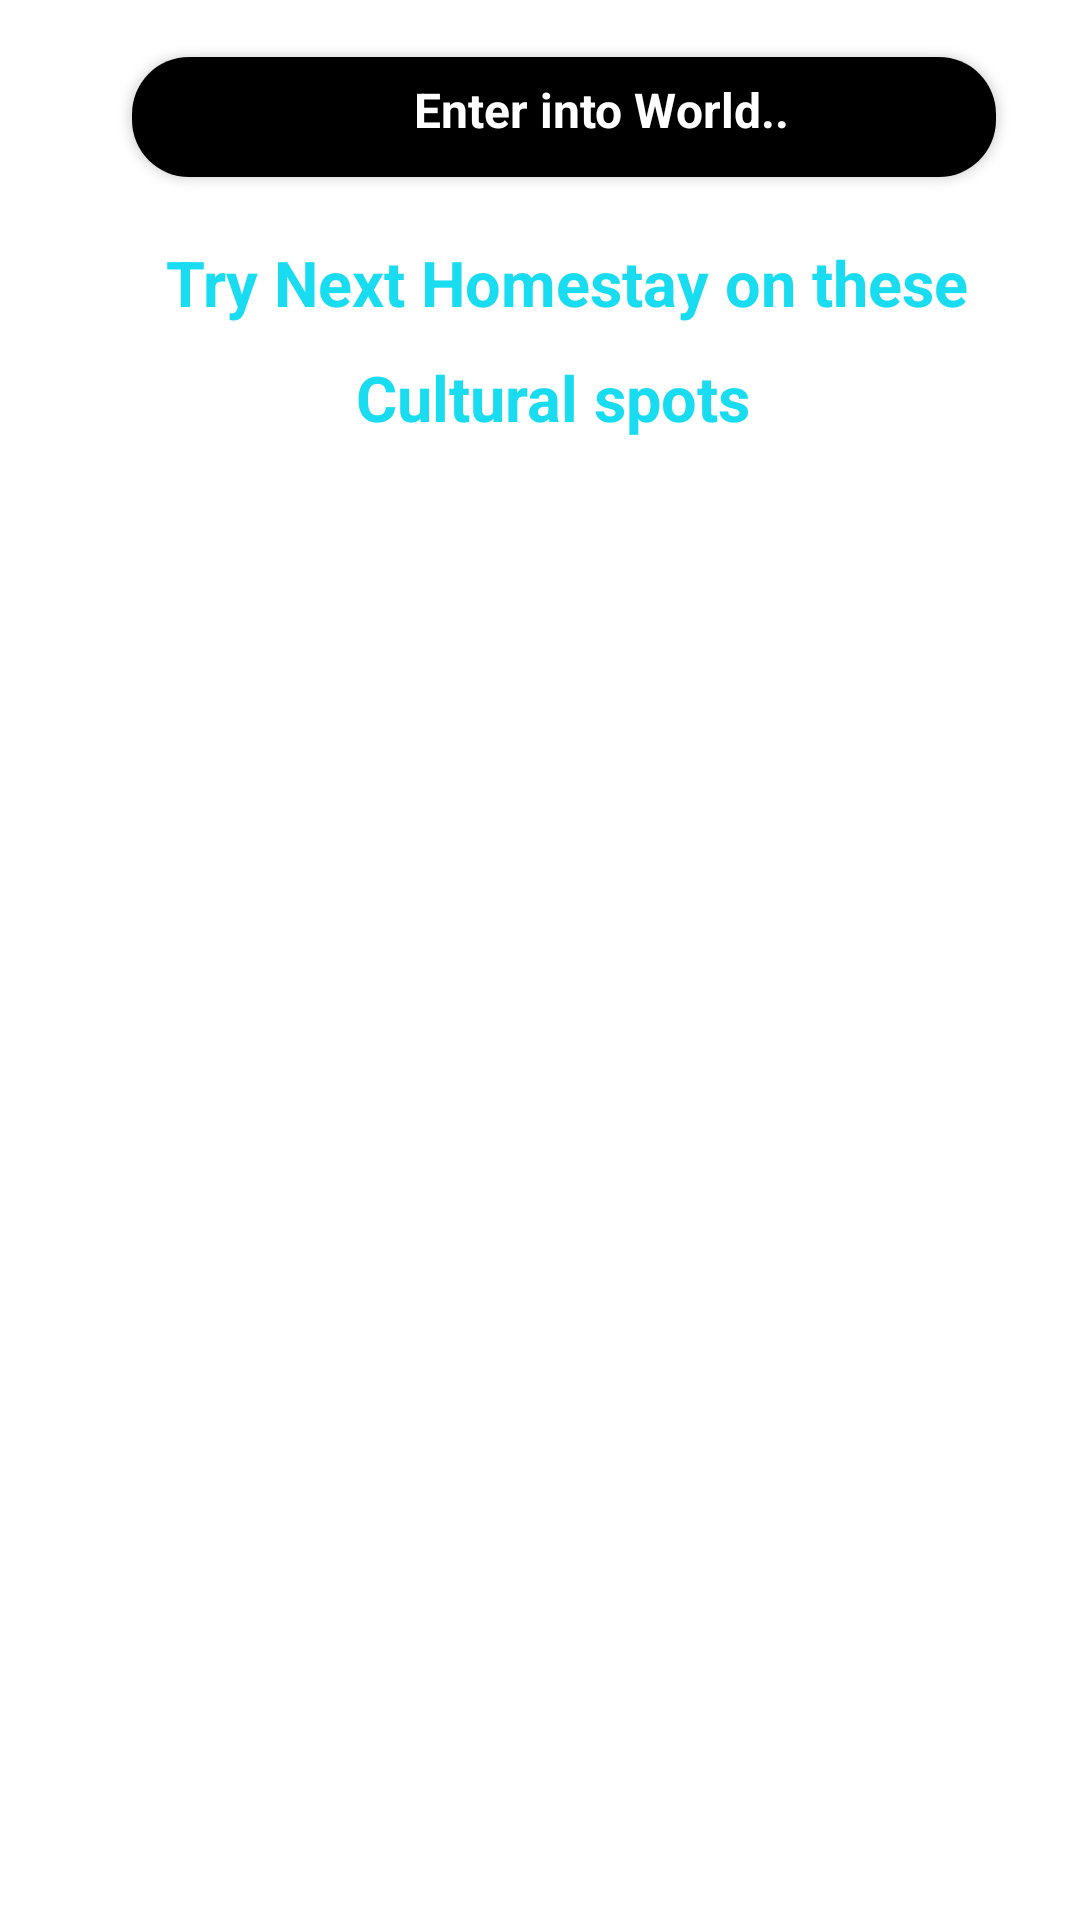

Android layout source for this screen:
<!-- AndroidManifest.xml: application theme Theme.Retrieve_img -->
<!-- res/layout/activity_explore.xml -->
<?xml version="1.0" encoding="utf-8"?>
<androidx.coordinatorlayout.widget.CoordinatorLayout xmlns:android="http://schemas.android.com/apk/res/android"
    xmlns:app="http://schemas.android.com/apk/res-auto"
    xmlns:tools="http://schemas.android.com/tools"
    android:id="@+id/explore"
    android:layout_width="match_parent"
    android:layout_height="match_parent"
    tools:context=".View.Explore">

    <androidx.cardview.widget.CardView

        android:id="@+id/card_serch"
        android:layout_width="288dp"
        android:layout_height="40dp"
        android:layout_marginTop="19dp"
        android:layout_marginStart="44dp"
        app:cardCornerRadius="19dp"
        app:layout_constraintEnd_toEndOf="parent"
        app:layout_constraintStart_toStartOf="parent"
        app:layout_constraintTop_toTopOf="parent">

        <androidx.constraintlayout.widget.ConstraintLayout
            android:layout_width="match_parent"
            android:layout_height="match_parent"
            android:background="#000000">

            <ImageButton
                android:id="@+id/imageButton"
                android:layout_width="17dp"
                android:layout_height="17dp"
                android:layout_marginBottom="4dp"
                android:layout_marginStart="14dp"
                android:background="@drawable/serch"
                app:layout_constraintBottom_toBottomOf="parent"
                app:layout_constraintEnd_toEndOf="parent"
                app:layout_constraintHorizontal_bias="0.206"
                app:layout_constraintStart_toStartOf="parent"
                app:layout_constraintTop_toTopOf="parent" />

            <TextView
                android:layout_width="wrap_content"
                android:layout_height="wrap_content"
                android:layout_marginStart="28dp"
                android:layout_marginTop="4dp"
                android:layout_marginEnd="49dp"
                android:layout_marginBottom="5dp"
                android:text="@string/text"
                android:textColor="@color/white"
                android:textSize="16sp"
                android:gravity="center"
                android:textStyle="normal|bold"
                app:layout_constraintBottom_toBottomOf="parent"
                app:layout_constraintEnd_toEndOf="parent"
                app:layout_constraintHorizontal_bias="0.769"
                app:layout_constraintStart_toStartOf="parent"
                app:layout_constraintTop_toTopOf="parent"
                app:layout_constraintVertical_bias="0.272" />


        </androidx.constraintlayout.widget.ConstraintLayout>

    </androidx.cardview.widget.CardView>

    <androidx.constraintlayout.widget.ConstraintLayout
        android:layout_width="278dp"
        android:layout_height="35dp"
        android:layout_marginTop="80dp"
        android:layout_marginStart="50dp">

        <TextView
            android:layout_width="wrap_content"
            android:layout_height="match_parent"
            android:text="@string/heading"
            android:textColor="#1ADCF1"
            android:textSize="21sp"
            android:textStyle="bold"
            app:layout_constraintBottom_toBottomOf="parent"
            app:layout_constraintEnd_toEndOf="parent"
            app:layout_constraintStart_toStartOf="parent"
            app:layout_constraintTop_toTopOf="parent" />



    </androidx.constraintlayout.widget.ConstraintLayout>

    <androidx.constraintlayout.widget.ConstraintLayout
        android:layout_width="208dp"
        android:layout_height="35dp"
        android:layout_marginTop="115dp"
        android:layout_marginStart="80dp"
        >

        <TextView
            android:layout_width="match_parent"
            android:layout_height="match_parent"
            android:text="@string/pre_head"
            android:gravity="center"
            android:textSize="21sp"
            android:textColor="#1ADCF1"
            android:textStyle="bold"
            />


    </androidx.constraintlayout.widget.ConstraintLayout>




    <androidx.constraintlayout.widget.ConstraintLayout
        android:id="@+id/constraintLayout"
        android:layout_marginTop="170dp"
        android:layout_marginStart="28dp"
        android:layout_width="wrap_content"
        android:layout_height="wrap_content">

        <androidx.recyclerview.widget.RecyclerView
            android:id="@+id/recycler_vie"
            android:layout_width="340dp"
            android:layout_height="340dp"
            app:layout_constraintBottom_toBottomOf="parent"
            app:layout_constraintEnd_toEndOf="parent"
            app:layout_constraintHorizontal_bias="0.0"
            app:layout_constraintStart_toStartOf="parent"
            app:layout_constraintTop_toTopOf="parent"
            app:layout_constraintVertical_bias="1.0"
            tools:listitem="@layout/independent_feed" />


    </androidx.constraintlayout.widget.ConstraintLayout>







</androidx.coordinatorlayout.widget.CoordinatorLayout>
<!-- res/layout/independent_feed.xml (included above) -->
<?xml version="1.0" encoding="utf-8"?>
<androidx.constraintlayout.widget.ConstraintLayout xmlns:android="http://schemas.android.com/apk/res/android"
    xmlns:app="http://schemas.android.com/apk/res-auto"
    xmlns:tools="http://schemas.android.com/tools"
    android:layout_width="wrap_content"
    android:layout_height="wrap_content"
    android:layout_gravity="center">

    <androidx.cardview.widget.CardView
        android:id="@+id/news_layout"
        android:layout_width="wrap_content"
        android:layout_height="wrap_content"
        android:layout_gravity="center"
        app:cardCornerRadius="25dp"
        app:layout_constraintEnd_toEndOf="parent"
        app:layout_constraintHorizontal_bias="0.5"
        app:layout_constraintStart_toStartOf="parent"
        app:layout_constraintTop_toTopOf="parent"
        >

        <androidx.constraintlayout.widget.ConstraintLayout
            android:layout_width="wrap_content"
            android:layout_height="wrap_content">

            <ImageView

                android:background="@color/white"
                android:id="@+id/place_img"
                android:backgroundTint="@color/white"
                android:layout_marginStart="5dp"
                android:layout_marginEnd="5dp"
                android:layout_marginBottom="5dp"
                android:layout_marginTop="5dp"
                android:layout_width="130dp"
                android:layout_height="110dp"
                android:scaleType="centerCrop"
                app:layout_constraintEnd_toEndOf="parent"
                app:layout_constraintHorizontal_bias="0.0"
                app:layout_constraintStart_toStartOf="parent"
                app:layout_constraintTop_toTopOf="parent" />


            <androidx.cardview.widget.CardView

                android:id="@+id/card_serch"
                android:layout_width="wrap_content"
                android:layout_height="wrap_content"
                app:layout_constraintEnd_toEndOf="parent"
                app:layout_constraintStart_toStartOf="parent"
                app:layout_constraintTop_toBottomOf="@id/place_img">

                <androidx.constraintlayout.widget.ConstraintLayout
                    android:layout_width="wrap_content"
                    android:layout_height="wrap_content">

                    <TextView
                        android:id="@+id/place_name"
                        android:layout_width="130dp"
                        android:layout_height="25dp"
                        android:background="#8E8B8B"
                        android:gravity="center"
                        android:hint="Place Name"
                        android:layout_marginTop="5dp"
                        android:layout_marginBottom="5dp"
                        android:layout_margin="5dp"
                        android:textColor="@color/white"
                        android:textColorHint="@color/white"
                        android:textSize="14sp"
                        android:textStyle="bold"
                        app:layout_constraintBottom_toBottomOf="parent"
                        app:layout_constraintEnd_toEndOf="parent"
                        app:layout_constraintStart_toStartOf="parent" />
                </androidx.constraintlayout.widget.ConstraintLayout>

            </androidx.cardview.widget.CardView>



        </androidx.constraintlayout.widget.ConstraintLayout>

    </androidx.cardview.widget.CardView>

</androidx.constraintlayout.widget.ConstraintLayout>
<!-- resources referenced by this layout -->
<resources>
  <string name="heading">Try Next Homestay on these</string>
  <string name="pre_head">Cultural spots</string>
  <string name="text">Enter into World..</string>
  <style name="Theme.Retrieve_img" parent="Theme.MaterialComponents.DayNight.NoActionBar">
          
          <item name="colorPrimary">@color/purple_500</item>
          <item name="colorPrimaryVariant">@color/purple_700</item>
          <item name="colorOnPrimary">@color/white</item>
          
          <item name="colorSecondary">@color/teal_200</item>
          <item name="colorSecondaryVariant">@color/teal_700</item>
          <item name="colorOnSecondary">@color/black</item>
          
          <item name="android:statusBarColor" tools:targetApi="l">?attr/colorPrimaryVariant</item>
          
      </style>
  <!-- not gathered from this repository: default colours our renderer supplied (Android Studio template values) -->
  <color name="purple_500">#FF6200EE</color>
  <color name="purple_700">#FF3700B3</color>
  <color name="teal_200">#FF03DAC5</color>
  <color name="teal_700">#FF018786</color>
  <color name="black">#FF000000</color>
  <color name="white">#FFFFFFFF</color>
</resources>
